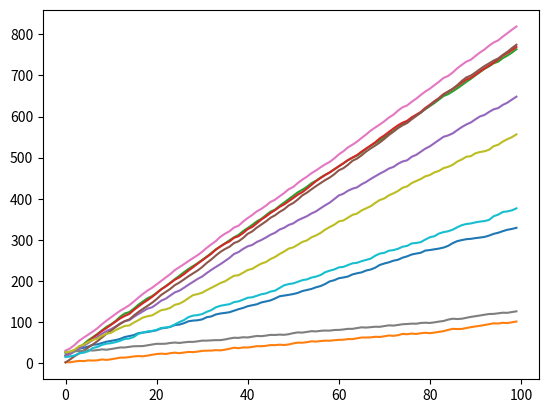

Recreate this plot in Python.
'''
Models for Physics based dynamical systems 
Written by Raunak Dey
'''


import numpy as np
from scipy.integrate import odeint
import matplotlib.pyplot as plt
from dataclasses import dataclass
import logging



@dataclass
class PhysicsModel:
    name: str = None #name of model
    adjacency_matrix: 'np.ndarray' = None
    num_nodes: int = 10 #setting a default value to 5.
    initial_values: 'np.ndarray' = None
    noise_level: float = 0.0
    time : 'np.ndarray' = None


    def __post_init__(self):
        if self.name not in ['kuramoto1', 'kuramoto2', 'michaelis_menten', 'roessler']:
            raise NameError("Invalid Input model. Sorry model not found. Please check spelling of input keywords.")
        if self.name is None:
            raise NameError("Need to specify the model ")
        if self.adjacency_matrix is None:
            self.adjacency_matrix = np.ones((self.num_nodes, self.num_nodes))
        if self.initial_values is None:
            self.initial_values = np.random.rand(self.num_nodes)
        if self.time is None:
            raise ValueError("Time of simulation is needed")
        if self.adjacency_matrix.shape[0] != self.adjacency_matrix.shape[1]:
            raise ValueError("Adjacency matrix should be a square matrix for an unipartite graph")
        if self.initial_values.shape[0] != self.adjacency_matrix.shape[0]:
            raise ValueError("Dimensions of number of nodes and adjacency matrix do not match.")

    
    # already taken care of the default values and not naming stuff in the post-init method
    # that is how I like to write 
    # if you don't like this, feel free to suggest soemthing else
    def dynamical_model(self, y, t, A, omega):
        dynamical_functions = {
            'kuramoto1': self.kuramoto1,
            'kuramoto2': self.kuramoto2,
            'michaelis_menten': self.michaelis_menten,
            'roessler': self.roessler
        }
        if self.name not in dynamical_functions:
            raise ValueError("Invalid model name")
        return dynamical_functions[self.name](y, t, A, omega)
    


    @staticmethod
    def kuramoto1(y,t,A,omega):
        dydt = np.zeros((y.shape[0],))
        k = omega.shape[0]
        for i in range(k):
            sum = 0.0
            for j in range(k):
                sum += A[i,j] * np.sin(y[j] - y[i])
            dydt[i] = omega[i] + sum
        return(dydt)
    
    @staticmethod
    def kuramoto2(y,t,A,omega):
        dydt = np.zeros((y.shape[0],))
        k = omega.shape[0]
        for i in range(k):
            sum = 0.0
            for j in range(k):
                sum += A[i,j] * (np.sin(y[j]-y[i]-1.05)) + 0.33*np.sin(2*(y[i]-y[j]))
            dydt[i] = omega[i] + sum
        return(dydt)

    @staticmethod
    def michaelis_menten(y,t,A):
        dydt = np.zeros((y.shape[0],))
        k = A.shape[0]
        for i in range(k):
            sum=0.0
            for j in range(k):
                sum += (A[i,j] * (y[j]/(1+y[j])))
            dydt[i] = -y[i] + sum
        return(dydt)

    @staticmethod   
    def roessler(y,t,A):
        dydt = np.zeros(y.shape[0])
        N = A.shape[0]
        for i in range(N):
            sum = 0.0
            for j in range(N):
                sum += A[i,j]*np.sin(y[(3*j)+0])
            dydt[(3*i)+0] = -y[(3*i)+1] - y[(3*i)+2] + sum
            dydt[(3*i)+1] = y[(3*i)+0] + 0.1*y[(3*i)+1]
            dydt[(3*i)+2] = 0.1 + (y[(3*i)+2]*(y[(3*i)+0]-18))

        return(dydt)

if __name__ == "__main__":
    init = 1. + np.random.uniform(0.,30.,size=(10,))
    tspan = np.arange(0,100,1)
    adjacency_matrix = np.random.randint(2, size=(10,10))
    physics_model = PhysicsModel(name='kuramoto2', time=tspan)  # Assigning tspan to time
    omega_value = 1 + 10 * np.random.rand(10,)  # np.random needs to be np.random.rand

    y = odeint(physics_model.dynamical_model, init, tspan, args=(physics_model.adjacency_matrix,omega_value))

    plt.plot(y)
    plt.show()
